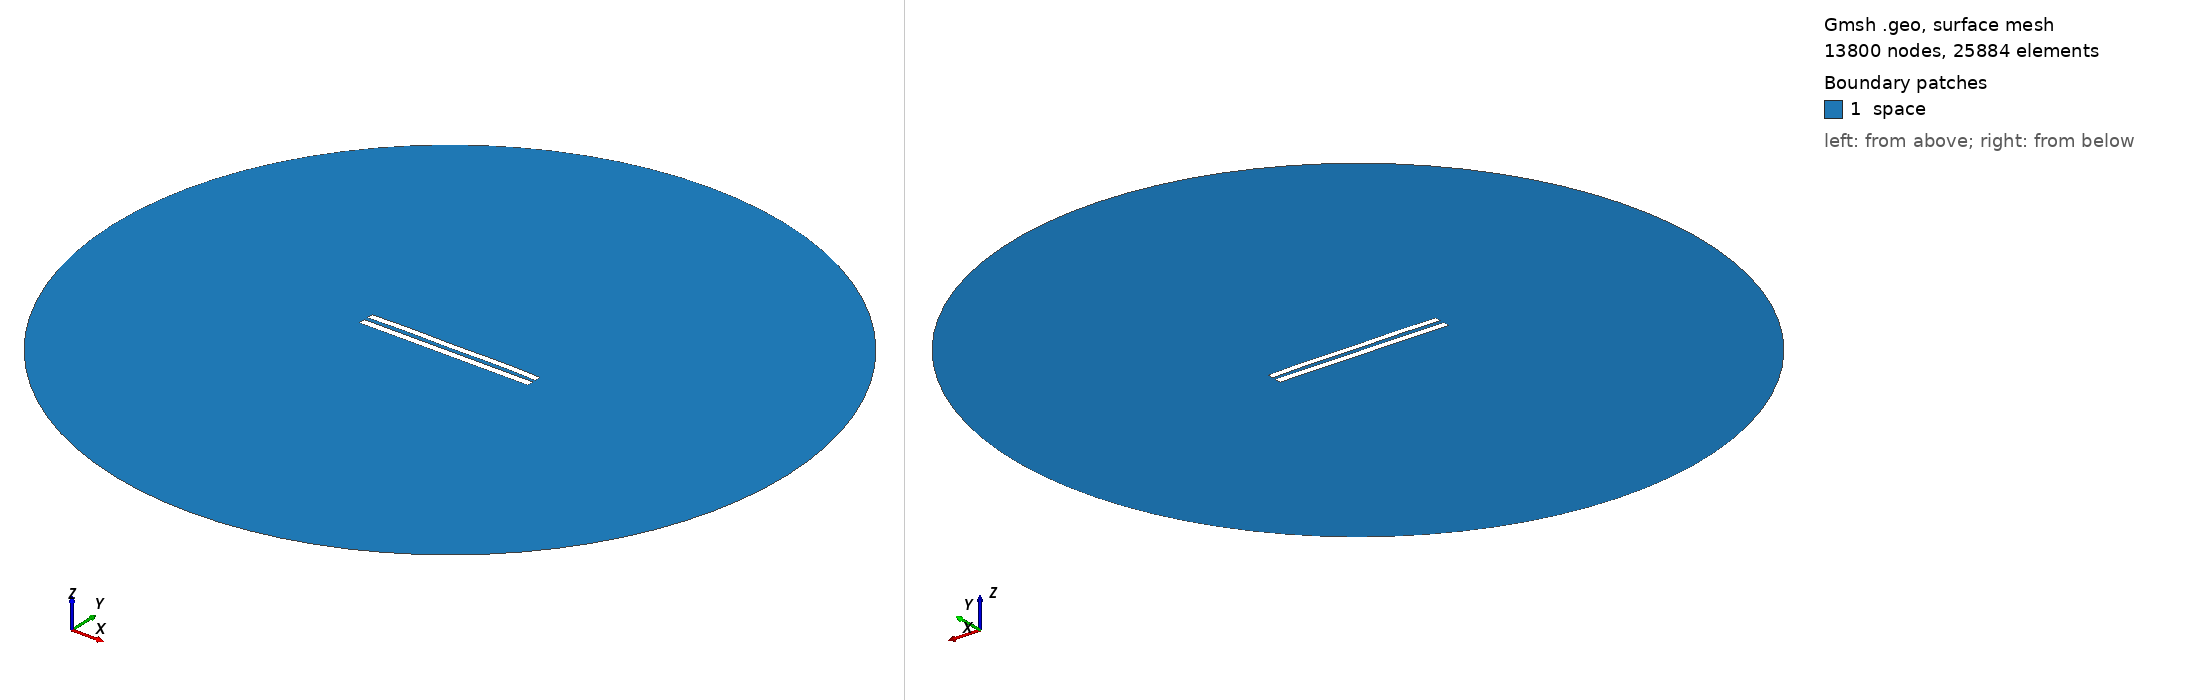

Gmsh geometry script, surface-meshed: 13800 nodes, 25884 surface elements. Boundary patches (legend numbers): 1 space. Left view from above one corner, right view from below the opposite corner. Legend entries are the model's physical surfaces. The drawing asked Gmsh for element sizes between 1% and 20% of the model's largest extent; the script's own settings can give other sizes.

=== 5990.geo (drawn) ===
//---------------------------------------
// Geometry kernel
//---------------------------------------

SetFactory("OpenCASCADE");



//---------------------------------------
// Parameters of the geometry
//---------------------------------------

// Overetch of the upper plate
overetch = 0.125;

// Distance between the plates
distance = 2.5;

// Discretization over the x axis (for the deformation)
nx = 50; 

// Length of the plate
L = 100 - overetch; 

// Number of modes
n = 4; 

// 1st mode coefficient
coeff(1) = 0.0;
beta(1) = 0.596864 * 3.1415926535 / L;

// 2nd mode coefficient
coeff(2) = 0.15;
beta(2) = 1.49418 * 3.1415926535 / L;

// 3rd mode coefficient
coeff(3) = 0.0;
beta(3) = 2.50025 * 3.1415926535 / L;

// 4th mode coefficient
coeff(4) = 0.15;
beta(4) = 3.49999 * 3.1415926535 / L;



//---------------------------------------
// Upper plate (deformed rectangle)
//---------------------------------------

// Coordiantes of the upper plate
xmin = -50;
xmax = 50 - overetch;

// Height of the upper plate
yheight = 4 - 2 * overetch;

// Indexes of the points
UpperID[] = {};
LowerID[] = {};
LeftID[] = {};
RightID[] = {};

// Point index
p = 1;

// Horizontal edges
For i In {1:nx}
    x = xmin + (i-1)*(xmax - xmin)/(nx-1);

    y_bottom = distance / 2 + overetch;
    For j In {1:n}
        C = (Cosh(beta(j)*L) + Cos(beta(j)*L)) / (Sinh(beta(j)*L) + Sin(beta(j)*L));
        y_bottom  = y_bottom + coeff(j) * (Cosh(beta(j)*(x+50)) - Cos(beta(j)*(x+50)) - C * (Sinh(beta(j)*(x+50)) - Sin(beta(j)*(x+50))));
    EndFor

    y_top = y_bottom + yheight;

    Point(p) = {x, y_top, 0, 1.0};
    UpperID[i] = p;
    p = p + 1;

    Point(p) = {x, y_bottom, 0, 1.0};
    LowerID[i] = p;
    p = p + 1;
EndFor

// Create point lists
UpperPts[] = {}; LowerPts[] = {};
For i In {1:nx}
  UpperPts[] += {UpperID[i]};
  LowerPts[] += {LowerID[i]};
EndFor

// Build splines
Spline(1) = {UpperPts[]};
Spline(2) = {LowerPts[]};
Line(3) = {LowerPts[nx-1], UpperPts[nx-1]};
Line(4) = {LowerPts[0], UpperPts[0]};

// Build the plane surface
Curve Loop(1) = {2, 3, -1, -4};
Plane Surface(1) = {1};



//---------------------------------------
// Lower plate (rectangle)
//---------------------------------------

// Vertices
Point(1001) = {-50, -1, 0, 1.0};
Point(1002) = { 50, -1, 0, 1.0};
Point(1003) = { 50,  -5, 0, 1.0};
Point(1004) = {-50,  -5, 0, 1.0};

// Edges
Line(5) = {1001, 1002};
Line(6) = {1002, 1003};
Line(7) = {1003, 1004};
Line(8) = {1004, 1001};

// Plane surface
Line Loop(2) = {5, 6, 7, 8};
Plane Surface(2) = {2}; 



//---------------------------------------
// Outer (fictious) boundary
//---------------------------------------

// Points
Point(1005) = {0, 0, 0};       // Center
Point(1006) = {200, 0, 0};     // Start point
Point(1007) = {0, 200, 0};     // 90 degrees
Point(1008) = {-200, 0, 0};    // 180 degrees
Point(1009) = {0, -200, 0};    // 270 degrees

// Circle arcs (each needs start, center, end)
Circle(9) = {1006, 1005, 1007};
Circle(10) = {1007, 1005, 1008};
Circle(11) = {1008, 1005, 1009};
Circle(12) = {1009, 1005, 1006};

// Plane surface for the entire domain
Curve Loop(3) = {9, 10, 11, 12};
Surface(3) = {3};

// Subtract the plates from the whole domain to obtain the actual domain where we want to solve the equations
BooleanDifference{ Surface{3}; Delete; }{ Surface{1}; Surface{2}; Delete; }




//---------------------------------------
// Transfinite Lines/Curves
//---------------------------------------

// Set the number of points on the boundaries
r = 7;

// Plates
Transfinite Curve {1, 2} = 50*r Using Progression 1;
Transfinite Curve {3, 4} = 2*r Using Progression 1;
Transfinite Line {5, 7} = 50*r Using Progression 1;
Transfinite Line {6, 8} = 2*r Using Progression 1;

// Outer boundary
Transfinite Line {9, 10, 11, 12} = 20 Using Progression 1;



//---------------------------------------
// Physical groups
//---------------------------------------                

// Physical curves (boundaries)
Physical Line("force_segment", 10) = {2};
Physical Line("upper_plate", 11) = {1, 3, 4};
Physical Line("lower_plate", 12) = {5, 6, 7, 8};
Physical Line("boundary", 20) = {9, 10, 11, 12};

// Physical Surfaces
Physical Surface("space", 30) = {3};



//---------------------------------------
// 6. Generate the Mesh
//---------------------------------------

// 2D mesh generation
Mesh 2;
